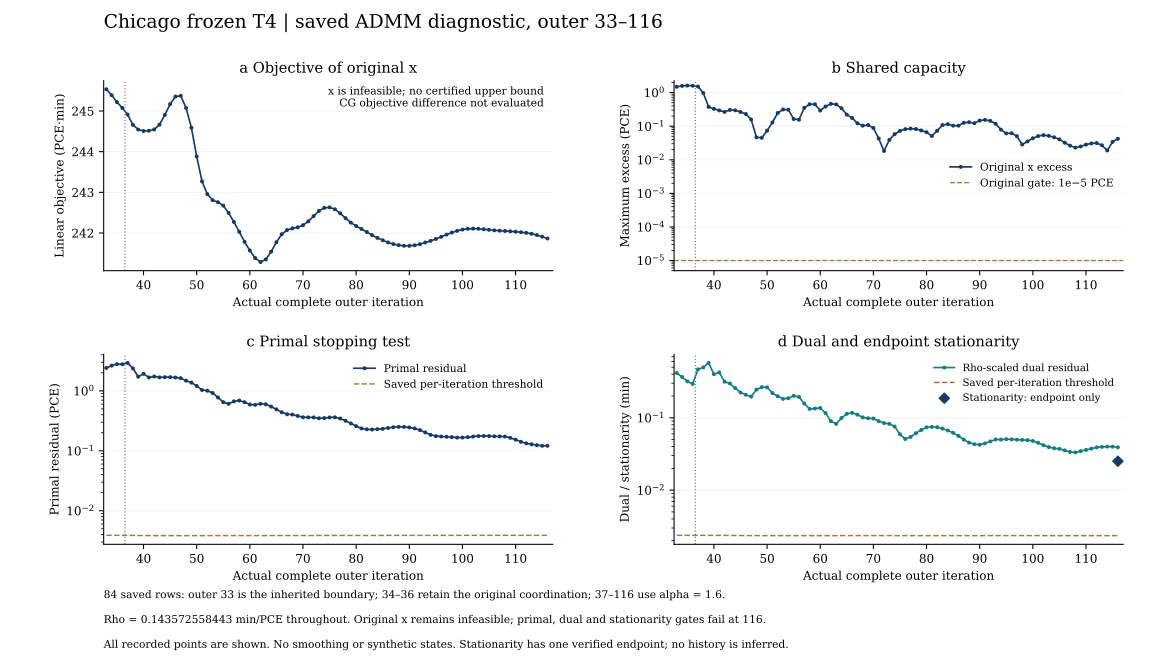

Values plotted in this chart, from the file beside it:
iteration, rho, objective, primal_residual, dual_residual, primal_threshold, dual_threshold, capacity_residual, balance_residual, local_lbfgs_iterations, local_newton_iterations, max_local_correction_l2, wall_seconds, stage, stage_wall_seconds, cumulative_wall_seconds
33.0, 0.1436, 245.5, 2.411, 0.4158, 0.003899, 0.002379, 1.491, 3.446024152699681e-13, 10684, 3.0, 3.538779962716427e-05, 13839, gap_adaptive_rho, 3079, 13839
34.0, 0.1436, 245.4, 2.635, 0.3667, 0.003894, 0.002378, 1.584, 3.828915725221868e-13, 10122, 3.0, 2.9671230012398967e-05, 14187, gap_adaptive_rho, 348.5, 14187
35.0, 0.1436, 245.2, 2.788, 0.3185, 0.003888, 0.002377, 1.621, 4.2118072977440546e-13, 9791, 3.0, 3.7620765187446936e-05, 14536, gap_adaptive_rho, 697.2, 14536
36.0, 0.1436, 245.1, 2.777, 0.2937, 0.003883, 0.002376, 1.599, 4.594698870266241e-13, 8215, 3.0, 3.709830007067788e-05, 14845, gap_adaptive_rho, 1006, 14845
37.0, 0.1436, 244.9, 2.924, 0.4671, 0.003877, 0.002375, 1.518, 4.977590442788428e-13, 8034, 3.0, 2.808047632146979e-05, 15057, gap_overrelaxed_fixedrho, 212.6, 15057
38.0, 0.1436, 244.7, 2.371, 0.4965, 0.003868, 0.002374, 0.9683, 5.587380724953392e-13, 9045, 3.0, 8.182312001594245e-05, 15317, gap_overrelaxed_fixedrho, 472.1, 15317
39.0, 0.1436, 244.5, 1.723, 0.5731, 0.003858, 0.002372, 0.3759, 6.197171007118356e-13, 10198, 3.0, 6.368132500595616e-05, 15560, gap_overrelaxed_fixedrho, 715.5, 15560
40.0, 0.1436, 244.5, 1.929, 0.4001, 0.003851, 0.002371, 0.3281, 6.806961289283321e-13, 12853, 3.0, 6.0290587871610224e-05, 15838, gap_overrelaxed_fixedrho, 993.9, 15838
41.0, 0.1436, 244.5, 1.673, 0.4234, 0.003845, 0.002369, 0.2951, 7.416751571448284e-13, 9583, 3.0, 3.210637628630375e-05, 16003, gap_overrelaxed_fixedrho, 1158, 16003
42.0, 0.1436, 244.5, 1.736, 0.3152, 0.003841, 0.002367, 0.266, 8.026541853613248e-13, 9778, 3.0, 4.887158126656385e-05, 16324, gap_overrelaxed_fixedrho, 321, 16324
43.0, 0.1436, 244.7, 1.68, 0.298, 0.003837, 0.002365, 0.3048, 8.636332135778212e-13, 9425, 3.0, 2.955693369476837e-05, 16530, gap_overrelaxed_fixedrho, 527, 16530
44.0, 0.1436, 244.9, 1.691, 0.2574, 0.003834, 0.002362, 0.2969, 9.246122417943176e-13, 8268, 3.0, 3.301105226578925e-05, 16692, gap_overrelaxed_fixedrho, 689.2, 16692
45.0, 0.1436, 245.2, 1.691, 0.2237, 0.003833, 0.00236, 0.265, 9.85591270010814e-13, 9444, 3.0, 6.059008533638882e-05, 16882, gap_overrelaxed_fixedrho, 879.7, 16882
46.0, 0.1436, 245.4, 1.67, 0.2081, 0.003833, 0.002358, 0.2305, 1.0465702982273106e-12, 9157, 3.0, 7.401578918281564e-05, 17063, gap_overrelaxed_fixedrho, 1060, 17063
47.0, 0.1436, 245.4, 1.628, 0.196, 0.003834, 0.002355, 0.1583, 1.107549326443807e-12, 8251, 3.0, 3.918183896827502e-05, 17224, gap_overrelaxed_fixedrho, 1221, 17224
48.0, 0.1436, 245.1, 1.478, 0.2452, 0.003835, 0.002353, 0.04665, 1.1685283546603034e-12, 7138, 3.0, 4.121242105433212e-05, 17337, gap_overrelaxed_fixedrho, 1334, 17337
49.0, 0.1436, 244.6, 1.373, 0.2652, 0.003836, 0.002352, 0.04511, 1.2295073828767997e-12, 6596, 3.0, 1.8366509061284266e-05, 17444, gap_overrelaxed_fixedrho, 1441, 17444
50.0, 0.1436, 243.9, 1.206, 0.2635, 0.003837, 0.00235, 0.07348, 1.290486411093296e-12, 8099, 3.0, 2.4390100639239288e-05, 17564, gap_overrelaxed_fixedrho, 1561, 17564
51.0, 0.1436, 243.3, 1.035, 0.2195, 0.003839, 0.00235, 0.1291, 1.3514654393097925e-12, 7712, 3.0, 3.58096114449547e-05, 17685, gap_overrelaxed_fixedrho, 1682, 17685
52.0, 0.1436, 243, 1.005, 0.1988, 0.00384, 0.002349, 0.2469, 1.4124444675262888e-12, 9872, 3.0, 3.14720685273147e-05, 17842, gap_overrelaxed_fixedrho, 1839, 17842
53.0, 0.1436, 242.8, 0.9213, 0.1828, 0.003842, 0.002349, 0.3139, 1.4734234957427853e-12, 8513, 3.0, 2.8245366492366472e-05, 18002, gap_overrelaxed_fixedrho, 1999, 18002
54.0, 0.1436, 242.8, 0.7752, 0.1865, 0.003843, 0.002349, 0.3089, 1.5344025239592816e-12, 9587, 3.0, 2.9934342014425832e-05, 18192, gap_overrelaxed_fixedrho, 2190, 18192
55.0, 0.1436, 242.7, 0.6466, 0.2013, 0.003844, 0.002349, 0.1638, 1.5953815521757781e-12, 11955, 3.0, 5.5575730466641455e-05, 18410, gap_overrelaxed_fixedrho, 2407, 18410
56.0, 0.1436, 242.5, 0.6073, 0.1941, 0.003844, 0.002349, 0.1555, 1.6563605803922744e-12, 10147, 3.0, 4.351960368835112e-05, 18600, gap_overrelaxed_fixedrho, 2598, 18600
57.0, 0.1436, 242.3, 0.668, 0.1574, 0.003845, 0.002349, 0.3511, 1.717339608608771e-12, 9445, 3.0, 5.0427416484193186e-05, 18794, gap_overrelaxed_fixedrho, 2791, 18794
58.0, 0.1436, 242, 0.6887, 0.1327, 0.003845, 0.002349, 0.4494, 1.7783186368252675e-12, 9434, 3.0, 4.386426850676104e-05, 18988, gap_overrelaxed_fixedrho, 2985, 18988
59.0, 0.1436, 241.8, 0.6471, 0.1342, 0.003846, 0.002349, 0.45, 1.839297665041764e-12, 8070, 3.0, 3.5853133046857294e-05, 19114, gap_overrelaxed_fixedrho, 3112, 19114
60.0, 0.1436, 241.6, 0.5913, 0.1366, 0.003847, 0.00235, 0.2922, 1.9002766932582605e-12, 6105, 3.0, 3.38478277825311e-05, 19214, gap_overrelaxed_fixedrho, 3211, 19214
61.0, 0.1436, 241.4, 0.5847, 0.1161, 0.003847, 0.002351, 0.3845, 1.9612557214747566e-12, 7915, 3.0, 2.2478968324013835e-05, 19344, gap_overrelaxed_fixedrho, 3341, 19344
62.0, 0.1436, 241.3, 0.6081, 0.08992, 0.003848, 0.002351, 0.4636, 2.022234749691253e-12, 6991, 3.0, 1.8413028374485265e-05, 19471, gap_overrelaxed_fixedrho, 3468, 19471
63.0, 0.1436, 241.3, 0.5975, 0.08248, 0.003849, 0.002352, 0.4446, 2.0832137779077496e-12, 8058, 3.0, 2.3753489982032634e-05, 19615, gap_overrelaxed_fixedrho, 3613, 19615
64.0, 0.1436, 241.5, 0.5463, 0.09942, 0.00385, 0.002353, 0.3424, 2.1441928061242457e-12, 8050, 3.0, 3.140511493798016e-05, 19752, gap_overrelaxed_fixedrho, 3750, 19752
65.0, 0.1436, 241.8, 0.4906, 0.1135, 0.003852, 0.002353, 0.2204, 2.2051718343407422e-12, 7821, 3.0, 2.9996530707913764e-05, 19895, gap_overrelaxed_fixedrho, 3893, 19895
66.0, 0.1436, 242, 0.4397, 0.1171, 0.003853, 0.002353, 0.1754, 2.2661508625572383e-12, 7799, 3.0, 3.608245474124831e-05, 20029, gap_overrelaxed_fixedrho, 4026, 20029
67.0, 0.1436, 242.1, 0.4071, 0.1104, 0.003854, 0.002353, 0.1217, 2.3271298907737352e-12, 6177, 3.0, 3.154140771411589e-05, 20151, gap_overrelaxed_fixedrho, 4149, 20151
68.0, 0.1436, 242.1, 0.4021, 0.1012, 0.003855, 0.002353, 0.1037, 2.3881089189902313e-12, 9241, 3.0, 2.870943934284142e-05, 20322, gap_overrelaxed_fixedrho, 4319, 20322
69.0, 0.1436, 242.1, 0.3813, 0.09862, 0.003856, 0.002353, 0.1082, 2.449087947206728e-12, 8977, 3.0, 3.7139976925231864e-05, 20505, gap_overrelaxed_fixedrho, 4502, 20505
70.0, 0.1436, 242.2, 0.3624, 0.09766, 0.003857, 0.002353, 0.08857, 2.5100669754232244e-12, 6578, 3.0, 3.8625650889987535e-05, 20663, gap_overrelaxed_fixedrho, 4660, 20663
71.0, 0.1436, 242.3, 0.3609, 0.08989, 0.003859, 0.002353, 0.0431, 2.571046003639721e-12, 6214, 3.0, 2.9299194575503782e-05, 20807, gap_overrelaxed_fixedrho, 4804, 20807
72.0, 0.1436, 242.4, 0.3604, 0.08445, 0.00386, 0.002353, 0.01823, 1.588773557159584e-11, 4351, 3.0, 1.8387574366231736e-05, 20886, gap_overrelaxed_fixedrho, 4883, 20886
73.0, 0.1436, 242.5, 0.3488, 0.0826, 0.003861, 0.002353, 0.03917, 4.702371825260343e-11, 5243, 3.0, 1.8709592530429995e-05, 20981, gap_overrelaxed_fixedrho, 4979, 20981
74.0, 0.1436, 242.6, 0.3516, 0.0758, 0.003862, 0.002352, 0.058, 2.75398308828921e-12, 5934, 3.0, 2.4995663950529146e-05, 21094, gap_overrelaxed_fixedrho, 5091, 21094
75.0, 0.1436, 242.6, 0.3598, 0.05914, 0.003863, 0.002352, 0.07266, 2.8149621165057065e-12, 6343, 3.0, 2.9920022427588522e-05, 21239, gap_overrelaxed_fixedrho, 5236, 21239
76.0, 0.1436, 242.6, 0.362, 0.05093, 0.003864, 0.002351, 0.08162, 2.8759411447222026e-12, 6708, 5.0, 3.865818081529974e-05, 21378, gap_overrelaxed_fixedrho, 5375, 21378
77.0, 0.1436, 242.5, 0.3455, 0.05441, 0.003865, 0.002351, 0.08477, 2.936920172938699e-12, 7045, 3.0, 3.280167852502518e-05, 21511, gap_overrelaxed_fixedrho, 5509, 21511
78.0, 0.1436, 242.4, 0.317, 0.06123, 0.003865, 0.002351, 0.08233, 2.9978992011551956e-12, 7051, 3.0, 5.537216692961252e-05, 21650, gap_overrelaxed_fixedrho, 5647, 21650
79.0, 0.1436, 242.3, 0.2863, 0.06782, 0.003866, 0.00235, 0.07463, 3.058878229371692e-12, 7782, 3.0, 2.277901761158101e-05, 21821, gap_overrelaxed_fixedrho, 5818, 21821
80.0, 0.1436, 242.2, 0.2576, 0.07379, 0.003867, 0.00235, 0.0662, 3.1198572575881882e-12, 7380, 3.0, 3.429797980607667e-05, 21982, gap_overrelaxed_fixedrho, 5979, 21982
81.0, 0.1436, 242.1, 0.236, 0.07472, 0.003868, 0.00235, 0.05118, 3.180836285804685e-12, 8146, 3.0, 3.2558447839496345e-05, 22160, gap_overrelaxed_fixedrho, 6157, 22160
82.0, 0.1436, 242, 0.2284, 0.07403, 0.003868, 0.00235, 0.07312, 3.2418153140211812e-12, 7260, 3.0, 2.9232308454431597e-05, 22289, gap_overrelaxed_fixedrho, 6286, 22289
83.0, 0.1436, 241.9, 0.2259, 0.07099, 0.003869, 0.00235, 0.1079, 3.3027943422376778e-12, 6501, 4.0, 2.0907330952821468e-05, 22401, gap_overrelaxed_fixedrho, 6398, 22401
84.0, 0.1436, 241.9, 0.2295, 0.06678, 0.003869, 0.002351, 0.1151, 3.47455397786689e-11, 3841, 3.0, 1.960143240635194e-05, 22485, gap_overrelaxed_fixedrho, 6482, 22485
85.0, 0.1436, 241.8, 0.2323, 0.06191, 0.00387, 0.002351, 0.1036, 3.4247523986706708e-12, 4521, 3.0, 2.2025600978654347e-05, 22592, gap_overrelaxed_fixedrho, 6589, 22592
86.0, 0.1436, 241.8, 0.2403, 0.05616, 0.003871, 0.002351, 0.1036, 3.485731426887167e-12, 5236, 3.0, 2.3817642414263755e-05, 22713, gap_overrelaxed_fixedrho, 6710, 22713
87.0, 0.1436, 241.7, 0.2469, 0.04993, 0.003871, 0.002351, 0.1261, 3.5467104551036634e-12, 5528, 3.0, 1.5770341075627265e-05, 22836, gap_overrelaxed_fixedrho, 6833, 22836
88.0, 0.1436, 241.7, 0.251, 0.04545, 0.003872, 0.002351, 0.1314, 3.60768948332016e-12, 5916, 4.0, 2.707982270452379e-05, 22958, gap_overrelaxed_fixedrho, 6955, 22958
89.0, 0.1436, 241.7, 0.2504, 0.04316, 0.003873, 0.002352, 0.1229, 3.668668511536656e-12, 5941, 3.0, 2.6495059068014873e-05, 23085, gap_overrelaxed_fixedrho, 7082, 23085
90.0, 0.1436, 241.7, 0.2453, 0.0424, 0.003874, 0.002352, 0.1467, 3.729647539753153e-12, 5711, 3.0, 2.010364213170957e-05, 23201, gap_overrelaxed_fixedrho, 7198, 23201
91.0, 0.1436, 241.7, 0.2362, 0.04432, 0.003875, 0.002352, 0.1544, 3.790626567969649e-12, 6050, 3.0, 2.8624582462316205e-05, 23335, gap_overrelaxed_fixedrho, 7332, 23335
92.0, 0.1436, 241.7, 0.2214, 0.04715, 0.003876, 0.002352, 0.1438, 3.851605596186145e-12, 6107, 3.0, 2.5604872132750225e-05, 23489, gap_overrelaxed_fixedrho, 7486, 23489
... 24 more rows
